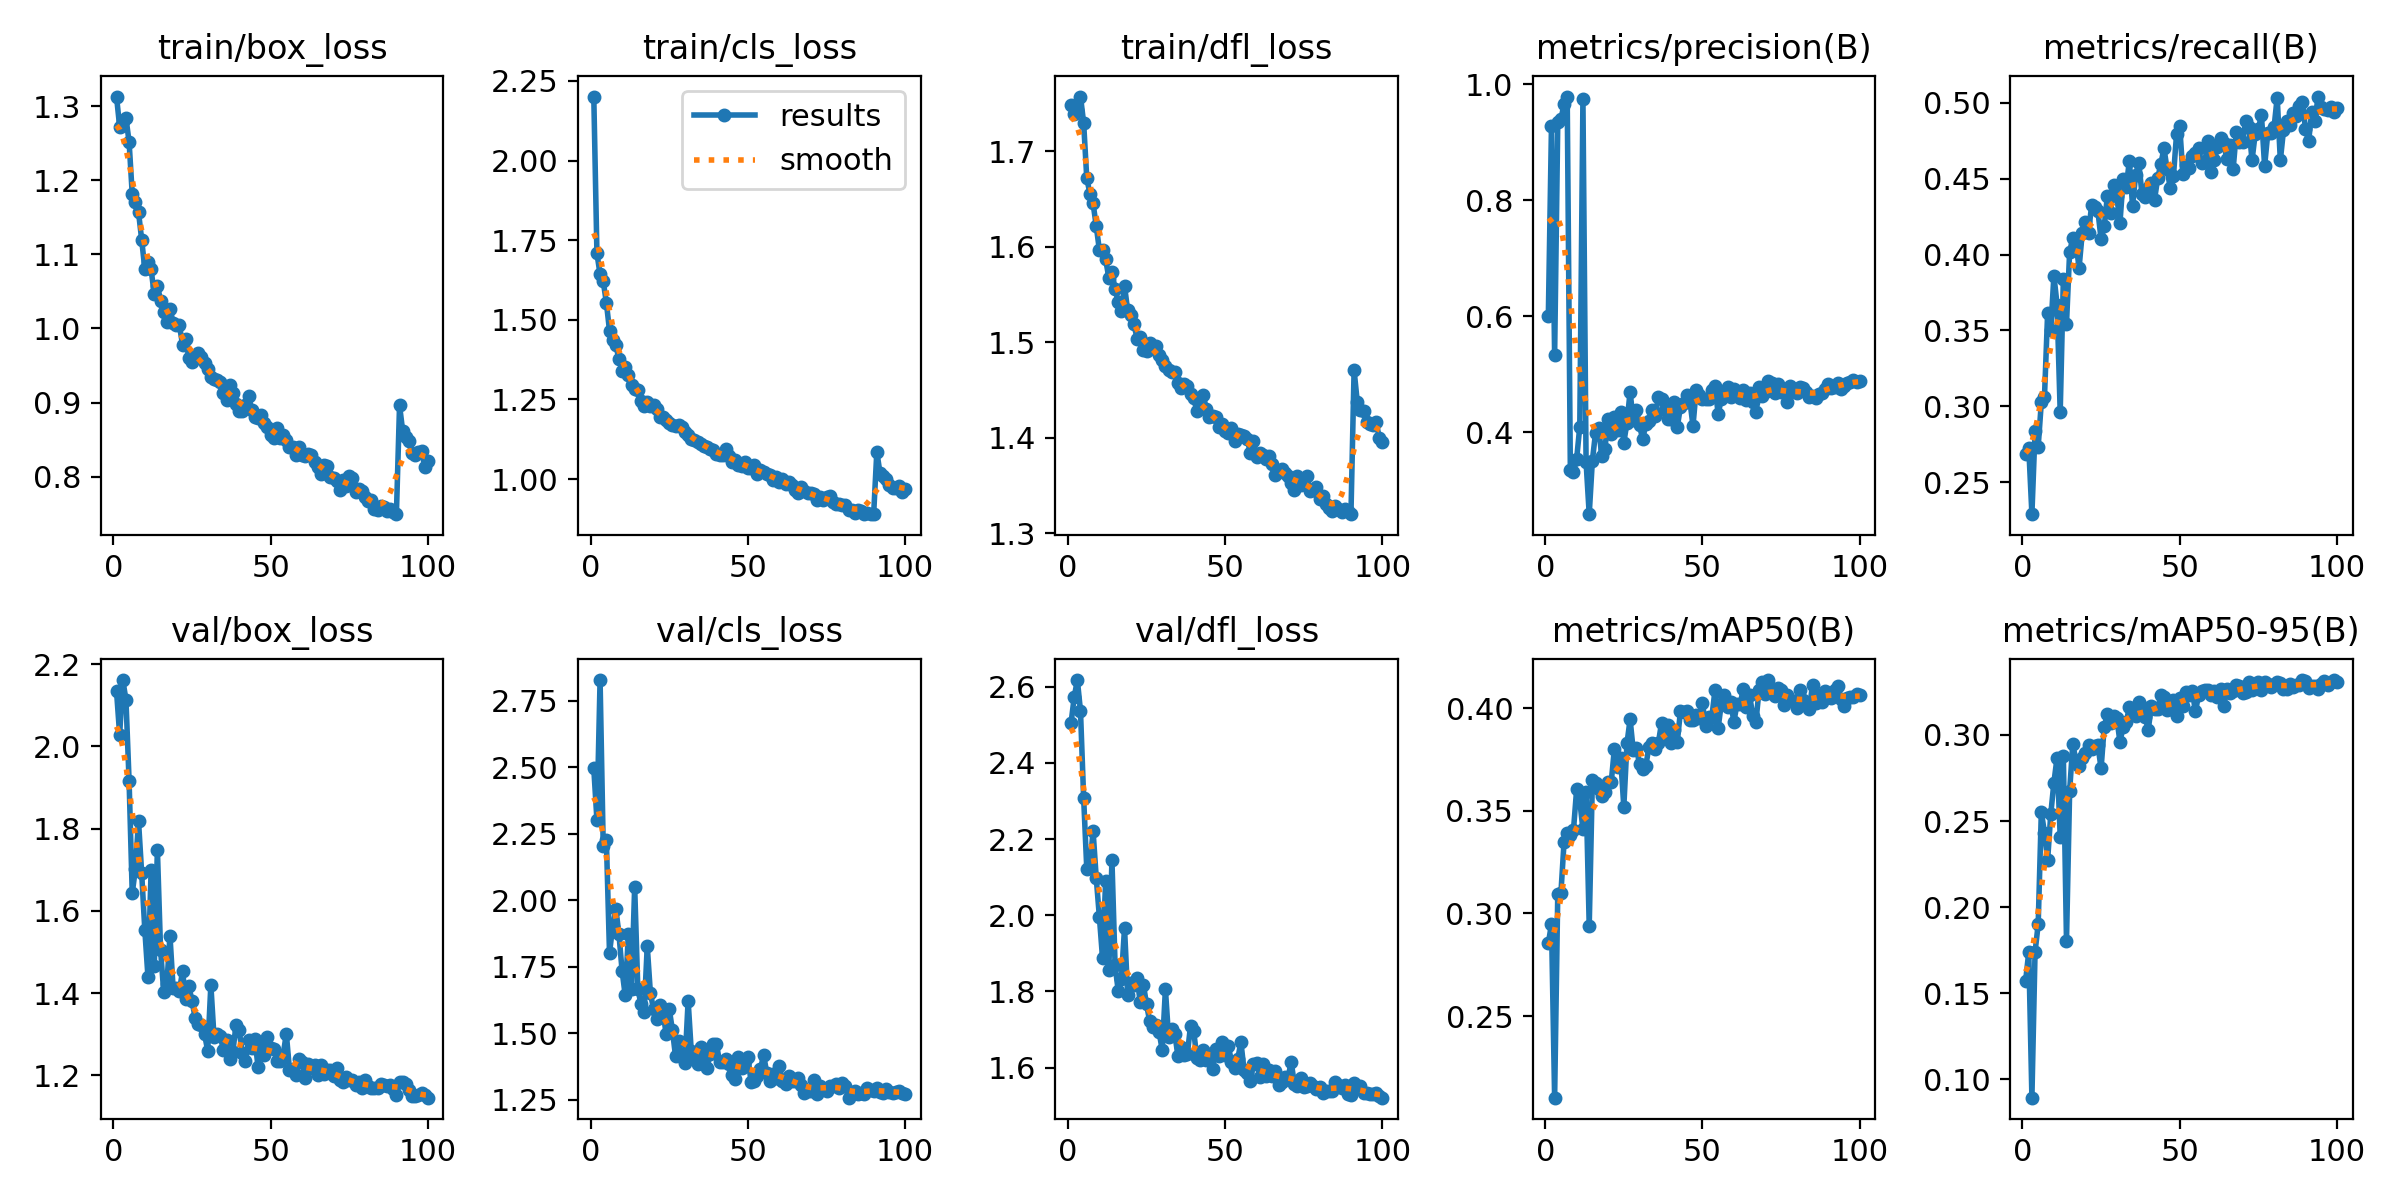

The table this chart was drawn from, first rows:
epoch, time, train/box_loss, train/cls_loss, train/dfl_loss, metrics/precision(B), metrics/recall(B), metrics/mAP50(B), metrics/mAP50-95(B), val/box_loss, val/cls_loss, val/dfl_loss, lr/pg0, lr/pg1, lr/pg2
1, 58.41, 1.313, 2.201, 1.748, 0.6, 0.2686, 0.2854, 0.1571, 2.135, 2.496, 2.505, 0.0004726, 0.0004726, 0.0004726
2, 114.9, 1.272, 1.709, 1.738, 0.9284, 0.2727, 0.2948, 0.1739, 2.028, 2.302, 2.573, 0.0009396, 0.0009396, 0.0009396
3, 169.6, 1.28, 1.643, 1.743, 0.533, 0.2289, 0.2103, 0.08938, 2.161, 2.828, 2.618, 0.001397, 0.001397, 0.001397
4, 223.5, 1.284, 1.621, 1.757, 0.9345, 0.2836, 0.3095, 0.1739, 2.114, 2.205, 2.536, 0.001387, 0.001387, 0.001387
5, 278.4, 1.252, 1.554, 1.73, 0.9392, 0.2735, 0.3099, 0.1901, 1.916, 2.227, 2.309, 0.001372, 0.001372, 0.001372
6, 330.8, 1.181, 1.466, 1.672, 0.9654, 0.3026, 0.3348, 0.2554, 1.643, 1.801, 2.122, 0.001358, 0.001358, 0.001358
7, 382.1, 1.171, 1.436, 1.656, 0.9784, 0.3062, 0.339, 0.2432, 1.702, 1.901, 2.129, 0.001344, 0.001344, 0.001344
8, 434.3, 1.157, 1.422, 1.645, 0.3359, 0.3614, 0.338, 0.2273, 1.819, 1.968, 2.221, 0.00133, 0.00133, 0.00133
9, 487.3, 1.12, 1.376, 1.622, 0.3316, 0.3504, 0.3407, 0.2541, 1.692, 1.873, 2.099, 0.001316, 0.001316, 0.001316
10, 540.8, 1.08, 1.341, 1.597, 0.3541, 0.3862, 0.3604, 0.2724, 1.554, 1.734, 1.996, 0.001302, 0.001302, 0.001302
11, 594.1, 1.09, 1.353, 1.597, 0.4101, 0.367, 0.3548, 0.2868, 1.44, 1.642, 1.889, 0.001288, 0.001288, 0.001288
12, 647.9, 1.08, 1.325, 1.587, 0.9736, 0.296, 0.341, 0.241, 1.699, 1.874, 2.09, 0.001273, 0.001273, 0.001273
13, 701, 1.046, 1.294, 1.568, 0.3488, 0.3836, 0.3591, 0.2878, 1.465, 1.666, 1.855, 0.001259, 0.001259, 0.001259
14, 753.4, 1.058, 1.283, 1.574, 0.2591, 0.3543, 0.2939, 0.1804, 1.749, 2.051, 2.145, 0.001245, 0.001245, 0.001245
15, 805.9, 1.037, 1.279, 1.556, 0.3512, 0.4017, 0.3648, 0.2675, 1.506, 1.668, 1.869, 0.001231, 0.001231, 0.001231
16, 861.1, 1.022, 1.244, 1.542, 0.399, 0.4109, 0.3636, 0.2947, 1.404, 1.609, 1.801, 0.001217, 0.001217, 0.001217
17, 912.4, 1.008, 1.23, 1.533, 0.4083, 0.4078, 0.3607, 0.2851, 1.421, 1.578, 1.833, 0.001203, 0.001203, 0.001203
18, 963.6, 1.027, 1.243, 1.559, 0.3586, 0.3912, 0.3574, 0.2819, 1.54, 1.827, 1.966, 0.001189, 0.001189, 0.001189
19, 1014, 1.008, 1.231, 1.533, 0.3719, 0.4141, 0.3592, 0.2868, 1.412, 1.65, 1.791, 0.001174, 0.001174, 0.001174
20, 1065, 1.005, 1.234, 1.529, 0.4233, 0.4215, 0.3638, 0.2894, 1.413, 1.59, 1.823, 0.00116, 0.00116, 0.00116
21, 1121, 1.004, 1.219, 1.519, 0.3975, 0.4145, 0.3639, 0.294, 1.406, 1.552, 1.816, 0.001146, 0.001146, 0.001146
22, 1176, 0.9782, 1.194, 1.504, 0.4264, 0.4325, 0.3801, 0.292, 1.453, 1.605, 1.835, 0.001132, 0.001132, 0.001132
23, 1227, 0.9863, 1.194, 1.505, 0.4037, 0.4315, 0.3712, 0.2935, 1.385, 1.58, 1.772, 0.001118, 0.001118, 0.001118
24, 1278, 0.96, 1.184, 1.491, 0.435, 0.4285, 0.3755, 0.2939, 1.417, 1.497, 1.818, 0.001104, 0.001104, 0.001104
25, 1329, 0.955, 1.177, 1.491, 0.3823, 0.4102, 0.3519, 0.2805, 1.38, 1.59, 1.767, 0.001089, 0.001089, 0.001089
26, 1381, 0.9633, 1.171, 1.499, 0.4167, 0.4185, 0.3827, 0.3049, 1.341, 1.511, 1.721, 0.001075, 0.001075, 0.001075
27, 1432, 0.967, 1.167, 1.496, 0.4699, 0.4385, 0.3945, 0.3119, 1.326, 1.412, 1.707, 0.001061, 0.001061, 0.001061
28, 1487, 0.9616, 1.171, 1.496, 0.4205, 0.4277, 0.3794, 0.3071, 1.322, 1.471, 1.711, 0.001047, 0.001047, 0.001047
29, 1544, 0.9533, 1.163, 1.486, 0.4382, 0.4457, 0.3805, 0.3111, 1.3, 1.409, 1.693, 0.001033, 0.001033, 0.001033
30, 1602, 0.9456, 1.146, 1.482, 0.4123, 0.4383, 0.3726, 0.3097, 1.26, 1.386, 1.646, 0.001019, 0.001019, 0.001019
31, 1666, 0.9343, 1.14, 1.475, 0.3878, 0.4208, 0.3701, 0.2959, 1.42, 1.621, 1.806, 0.001005, 0.001005, 0.001005
32, 1730, 0.932, 1.127, 1.471, 0.4147, 0.4497, 0.372, 0.3048, 1.294, 1.431, 1.681, 0.0009904, 0.0009904, 0.0009904
33, 1801, 0.9301, 1.123, 1.468, 0.4193, 0.4448, 0.381, 0.3075, 1.299, 1.418, 1.701, 0.0009763, 0.0009763, 0.0009763
34, 1881, 0.9277, 1.118, 1.469, 0.4384, 0.4617, 0.3828, 0.3162, 1.296, 1.383, 1.688, 0.0009621, 0.0009621, 0.0009621
35, 1953, 0.9133, 1.109, 1.457, 0.4287, 0.4321, 0.3803, 0.312, 1.262, 1.449, 1.63, 0.000948, 0.000948, 0.000948
36, 2023, 0.9039, 1.102, 1.452, 0.461, 0.4526, 0.3831, 0.3111, 1.285, 1.42, 1.655, 0.0009339, 0.0009339, 0.0009339
37, 2092, 0.9235, 1.101, 1.456, 0.4567, 0.4603, 0.3929, 0.319, 1.239, 1.369, 1.633, 0.0009197, 0.0009197, 0.0009197
38, 2153, 0.9135, 1.094, 1.454, 0.4385, 0.4397, 0.3864, 0.3164, 1.257, 1.42, 1.637, 0.0009056, 0.0009056, 0.0009056
39, 2211, 0.8985, 1.09, 1.446, 0.4235, 0.4377, 0.3917, 0.3106, 1.322, 1.46, 1.71, 0.0008914, 0.0008914, 0.0008914
40, 2269, 0.8893, 1.078, 1.441, 0.4236, 0.4441, 0.3829, 0.3031, 1.309, 1.461, 1.695, 0.0008773, 0.0008773, 0.0008773
41, 2326, 0.8881, 1.075, 1.428, 0.4531, 0.447, 0.3892, 0.317, 1.254, 1.39, 1.626, 0.0008631, 0.0008631, 0.0008631
42, 2389, 0.897, 1.075, 1.435, 0.409, 0.4363, 0.3834, 0.315, 1.234, 1.393, 1.62, 0.000849, 0.000849, 0.000849
43, 2460, 0.9092, 1.093, 1.445, 0.4439, 0.4502, 0.3983, 0.3151, 1.285, 1.403, 1.647, 0.0008348, 0.0008348, 0.0008348
44, 2528, 0.8903, 1.072, 1.43, 0.4498, 0.4597, 0.3981, 0.3231, 1.267, 1.383, 1.62, 0.0008207, 0.0008207, 0.0008207
45, 2596, 0.8801, 1.054, 1.422, 0.4643, 0.47, 0.3987, 0.3218, 1.289, 1.343, 1.635, 0.0008065, 0.0008065, 0.0008065
46, 2667, 0.8788, 1.06, 1.423, 0.4546, 0.4561, 0.3941, 0.3147, 1.221, 1.328, 1.595, 0.0007924, 0.0007924, 0.0007924
47, 2734, 0.8833, 1.045, 1.422, 0.4113, 0.4436, 0.3944, 0.315, 1.273, 1.41, 1.648, 0.0007782, 0.0007782, 0.0007782
48, 2803, 0.873, 1.04, 1.411, 0.4727, 0.4515, 0.3967, 0.3204, 1.25, 1.37, 1.629, 0.0007641, 0.0007641, 0.0007641
49, 2877, 0.8669, 1.053, 1.415, 0.465, 0.4794, 0.3953, 0.3112, 1.292, 1.394, 1.668, 0.0007499, 0.0007499, 0.0007499
50, 2946, 0.8569, 1.034, 1.407, 0.4583, 0.4846, 0.4025, 0.3215, 1.267, 1.411, 1.633, 0.0007358, 0.0007358, 0.0007358
51, 3023, 0.852, 1.034, 1.405, 0.4575, 0.4533, 0.3913, 0.3167, 1.264, 1.317, 1.657, 0.0007216, 0.0007216, 0.0007216
52, 3101, 0.8652, 1.044, 1.411, 0.4568, 0.4592, 0.3957, 0.325, 1.234, 1.321, 1.615, 0.0007075, 0.0007075, 0.0007075
53, 3176, 0.8518, 1.014, 1.396, 0.4729, 0.457, 0.3958, 0.3232, 1.236, 1.339, 1.599, 0.0006934, 0.0006934, 0.0006934
54, 3254, 0.8558, 1.027, 1.404, 0.4807, 0.4652, 0.4087, 0.3254, 1.25, 1.365, 1.622, 0.0006792, 0.0006792, 0.0006792
55, 3333, 0.8502, 1.022, 1.403, 0.4315, 0.4669, 0.3903, 0.3137, 1.301, 1.417, 1.668, 0.0006651, 0.0006651, 0.0006651
56, 3412, 0.8403, 1.015, 1.402, 0.4579, 0.4699, 0.402, 0.323, 1.213, 1.351, 1.594, 0.0006509, 0.0006509, 0.0006509
57, 3491, 0.8399, 1.013, 1.399, 0.4699, 0.46, 0.4062, 0.3256, 1.216, 1.32, 1.587, 0.0006368, 0.0006368, 0.0006368
58, 3571, 0.8299, 0.997, 1.384, 0.4784, 0.4611, 0.4007, 0.3261, 1.201, 1.345, 1.564, 0.0006226, 0.0006226, 0.0006226
59, 3652, 0.8406, 1.008, 1.397, 0.4615, 0.4747, 0.4028, 0.3263, 1.239, 1.33, 1.61, 0.0006085, 0.0006085, 0.0006085
60, 3733, 0.8299, 0.9895, 1.379, 0.4745, 0.4544, 0.3933, 0.3234, 1.232, 1.376, 1.611, 0.0005943, 0.0005943, 0.0005943
... 40 more rows
